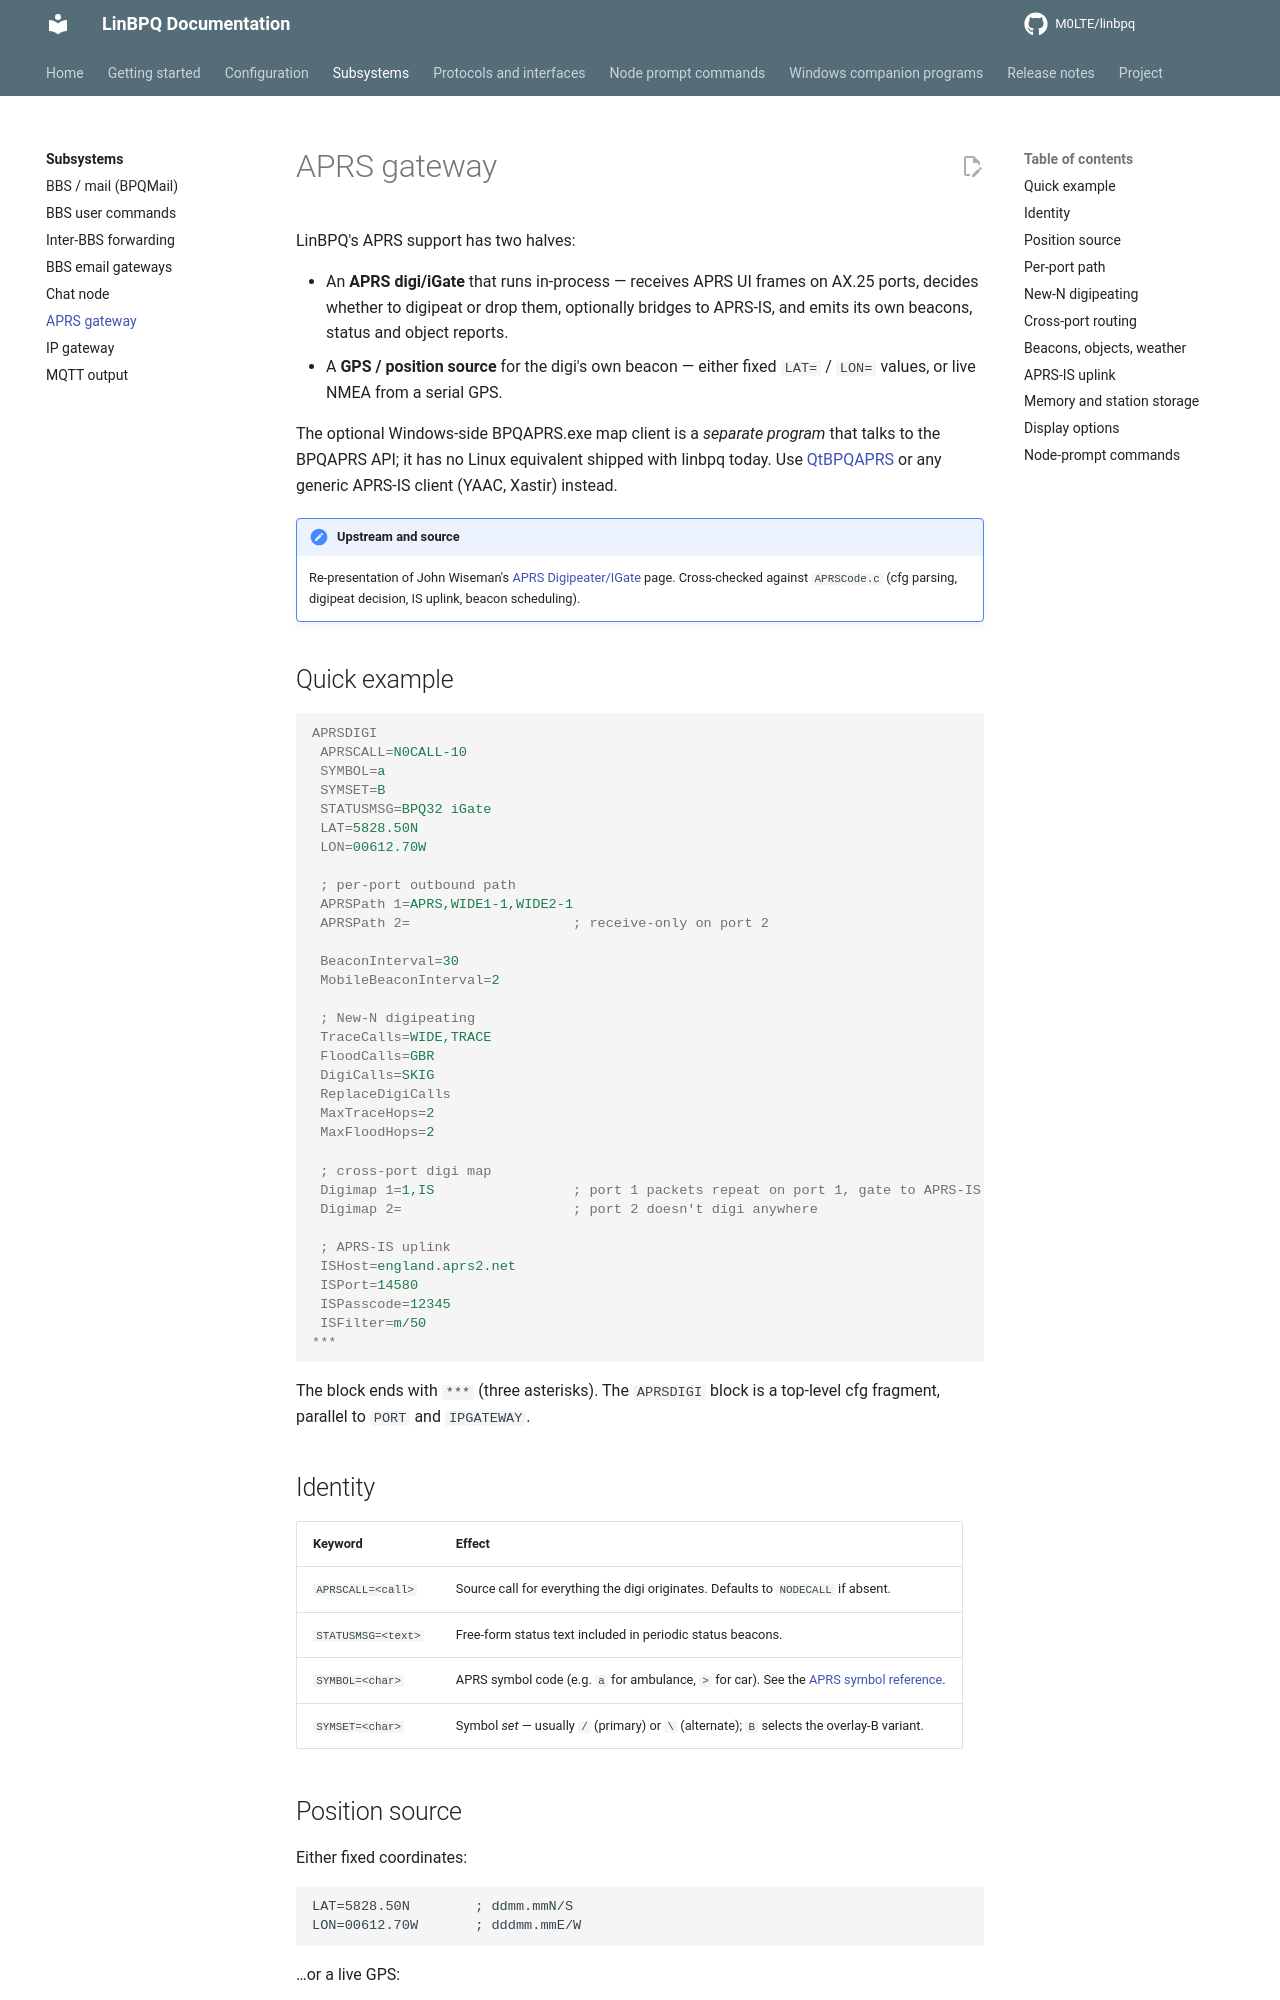

repository: M0LTE/linbpq · page: 6.0.25.28-patched.1/subsystems/aprs/index.html · generator: mkdocs

# APRS gateway

LinBPQ's APRS support has two halves:

- An **APRS digi/iGate** that runs in-process — receives APRS UI
  frames on AX.25 ports, decides whether to digipeat or drop them,
  optionally bridges to APRS-IS, and emits its own beacons, status
  and object reports.
- A **GPS / position source** for the digi's own beacon — either
  fixed `LAT=` / `LON=` values, or live NMEA from a serial GPS.

The optional Windows-side BPQAPRS.exe map client is a *separate
program* that talks to the BPQAPRS API; it has no Linux equivalent
shipped with linbpq today.  Use [QtBPQAPRS][qtbpqaprs] or any
generic APRS-IS client (YAAC, Xastir) instead.

[qtbpqaprs]: https://github.com/G8BPQ/QtBPQAPRS

!!! note "Upstream and source"
    Re-presentation of John Wiseman's [APRS Digipeater/IGate][upstream]
    page.  Cross-checked against `APRSCode.c` (cfg parsing,
    digipeat decision, IS uplink, beacon scheduling).

[upstream]: https://www.cantab.net/users/john.wiseman/Documents/APRSDigiGate.html

## Quick example

```ini
APRSDIGI
 APRSCALL=N0CALL-10
 SYMBOL=a
 SYMSET=B
 STATUSMSG=BPQ32 iGate
 LAT=5828.50N
 LON=00612.70W

 ; per-port outbound path
 APRSPath 1=APRS,WIDE1-1,WIDE2-1
 APRSPath 2=                    ; receive-only on port 2

 BeaconInterval=30
 MobileBeaconInterval=2

 ; New-N digipeating
 TraceCalls=WIDE,TRACE
 FloodCalls=GBR
 DigiCalls=SKIG
 ReplaceDigiCalls
 MaxTraceHops=2
 MaxFloodHops=2

 ; cross-port digi map
 Digimap 1=1,IS                 ; port 1 packets repeat on port 1, gate to APRS-IS
 Digimap 2=                     ; port 2 doesn't digi anywhere

 ; APRS-IS uplink
 ISHost=england.aprs2.net
 ISPort=14580
 ISPasscode=12345
 ISFilter=m/50
***
```

The block ends with `***` (three asterisks).  The `APRSDIGI` block
is a top-level cfg fragment, parallel to `PORT` and `IPGATEWAY`.

## Identity

| Keyword | Effect |
|---|---|
| `APRSCALL=<call>` | Source call for everything the digi originates.  Defaults to `NODECALL` if absent. |
| `STATUSMSG=<text>` | Free-form status text included in periodic status beacons. |
| `SYMBOL=<char>` | APRS symbol code (e.g. `a` for ambulance, `>` for car).  See the [APRS symbol reference][symbols]. |
| `SYMSET=<char>` | Symbol *set* — usually `/` (primary) or `\` (alternate); `B` selects the overlay-B variant. |

[symbols]: http://www.aprs.org/symbols.html

## Position source

Either fixed coordinates:

```
LAT=5828.50N        ; ddmm.mmN/S
LON=00612.70W       ; dddmm.mmE/W
```

…or a live GPS:

```
GPSPort=/dev/ttyUSB0
GPSSpeed=4800
```

If both are present GPS wins.  The digi reads NMEA `$GPRMC` /
`$GPGGA` sentences and updates the beacon position from each fix.
